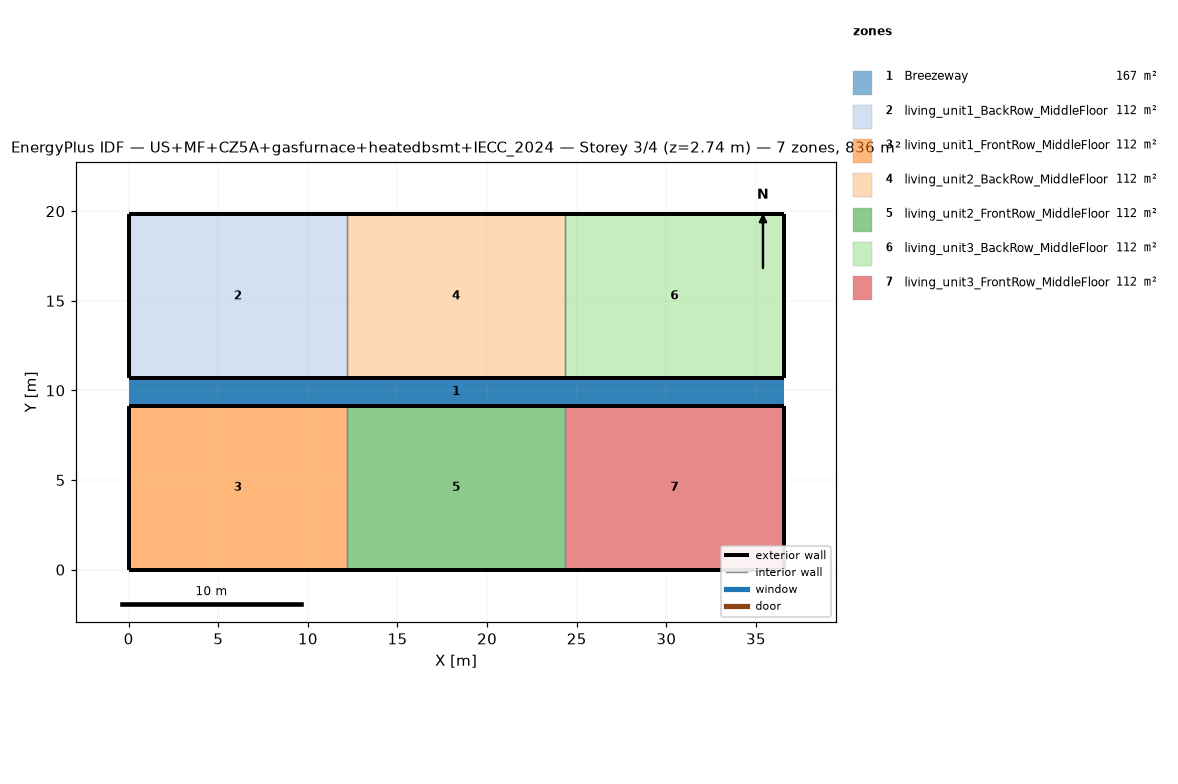
=== STOREY PLAN SPEC (per zone: floor XY polygon, exterior-wall plan segments, windows/doors) ===
zone 1: Breezeway  (167.0 m²)
  floor: (36.54, 9.16) (0.00, 9.16) (0.00, 10.68) (36.54, 10.68)
  floor: (36.54, 9.16) (0.00, 9.16) (0.00, 10.68) (36.54, 10.68)
  floor: (36.54, 9.16) (0.00, 9.16) (0.00, 10.68) (36.54, 10.68)
zone 2: living_unit1_BackRow_MiddleFloor  (111.5 m²)
  floor: (12.18, 10.68) (0.00, 10.68) (0.00, 19.84) (12.18, 19.84)
  exterior wall: (0.00, 10.68) – (12.18, 10.68)  [12.2 m]
  exterior wall: (12.18, 19.84) – (0.00, 19.84)  [12.2 m]
  exterior wall: (0.00, 19.84) – (0.00, 10.68)  [9.2 m]
  interior walls: 1
zone 3: living_unit1_FrontRow_MiddleFloor  (111.5 m²)
  floor: (12.18, 0.00) (0.00, 0.00) (0.00, 9.16) (12.18, 9.16)
  exterior wall: (0.00, 0.00) – (12.18, 0.00)  [12.2 m]
  exterior wall: (12.18, 9.16) – (0.00, 9.16)  [12.2 m]
  exterior wall: (0.00, 9.16) – (0.00, 0.00)  [9.2 m]
  interior walls: 1
zone 4: living_unit2_BackRow_MiddleFloor  (111.5 m²)
  floor: (24.36, 10.68) (12.18, 10.68) (12.18, 19.84) (24.36, 19.84)
  exterior wall: (12.18, 10.68) – (24.36, 10.68)  [12.2 m]
  exterior wall: (24.36, 19.84) – (12.18, 19.84)  [12.2 m]
  interior walls: 2
zone 5: living_unit2_FrontRow_MiddleFloor  (111.5 m²)
  floor: (24.36, 0.00) (12.18, 0.00) (12.18, 9.16) (24.36, 9.16)
  exterior wall: (12.18, 0.00) – (24.36, 0.00)  [12.2 m]
  exterior wall: (24.36, 9.16) – (12.18, 9.16)  [12.2 m]
  interior walls: 2
zone 6: living_unit3_BackRow_MiddleFloor  (111.5 m²)
  floor: (36.54, 10.68) (24.36, 10.68) (24.36, 19.84) (36.54, 19.84)
  exterior wall: (24.36, 10.68) – (36.54, 10.68)  [12.2 m]
  exterior wall: (36.54, 10.68) – (36.54, 19.84)  [9.2 m]
  exterior wall: (36.54, 19.84) – (24.36, 19.84)  [12.2 m]
  interior walls: 1
zone 7: living_unit3_FrontRow_MiddleFloor  (111.5 m²)
  floor: (36.54, 0.00) (24.36, 0.00) (24.36, 9.16) (36.54, 9.16)
  exterior wall: (24.36, 0.00) – (36.54, 0.00)  [12.2 m]
  exterior wall: (36.54, 0.00) – (36.54, 9.16)  [9.2 m]
  exterior wall: (36.54, 9.16) – (24.36, 9.16)  [12.2 m]
  interior walls: 1

=== DERIVED (storey summary) ===
Building: US+MF+CZ5A+gasfurnace+heatedbsmt+IECC_2024
Storey: 3 of 4  (floor level z = 2.74 m)
Storey gross floor area: 836.2 m²
Zones on this storey: 7
  - Breezeway: floor 167.0 m²
  - living_unit1_BackRow_MiddleFloor: floor 111.5 m²; exterior wall 33.5 m (86.9 m²); WWR 0.0%
  - living_unit1_FrontRow_MiddleFloor: floor 111.5 m²; exterior wall 33.5 m (86.9 m²); WWR 0.0%
  - living_unit2_BackRow_MiddleFloor: floor 111.5 m²; exterior wall 24.4 m (63.1 m²); WWR 0.0%
  - living_unit2_FrontRow_MiddleFloor: floor 111.5 m²; exterior wall 24.4 m (63.1 m²); WWR 0.0%
  - living_unit3_BackRow_MiddleFloor: floor 111.5 m²; exterior wall 33.5 m (86.9 m²); WWR 0.0%
  - living_unit3_FrontRow_MiddleFloor: floor 111.5 m²; exterior wall 33.5 m (86.9 m²); WWR 0.0%
Zone adjacency (shared interzone walls):
  - living_unit1_BackRow_MiddleFloor ↔ living_unit2_BackRow_MiddleFloor
  - living_unit1_FrontRow_MiddleFloor ↔ living_unit2_FrontRow_MiddleFloor
  - living_unit2_BackRow_MiddleFloor ↔ living_unit3_BackRow_MiddleFloor
  - living_unit2_FrontRow_MiddleFloor ↔ living_unit3_FrontRow_MiddleFloor